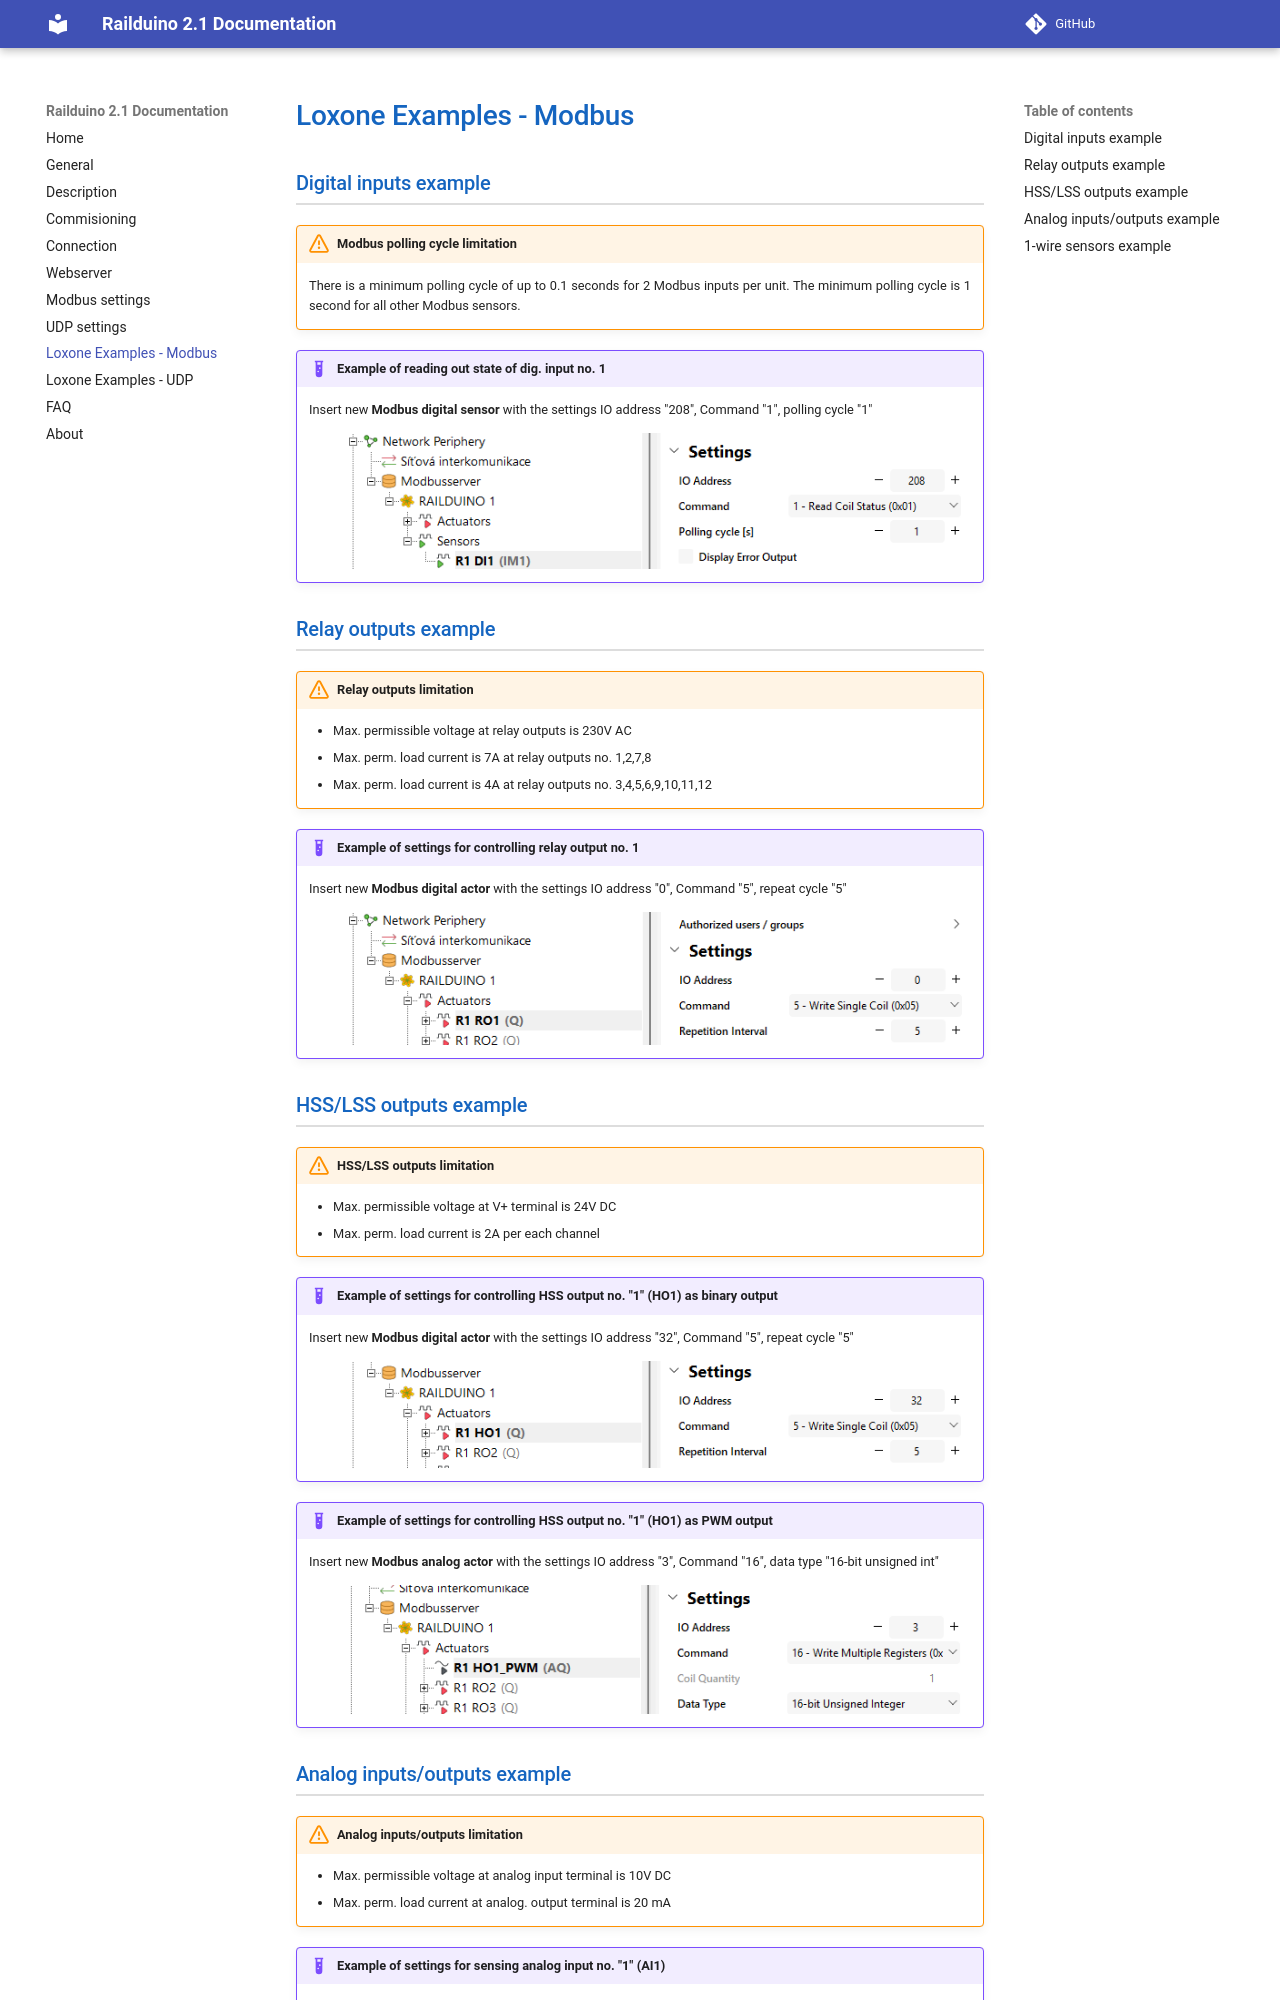

repository: PavSedl/RAILDUINO · page: modbus_examples/index.html · generator: mkdocs

## Digital inputs example

!!! warning "Modbus polling cycle limitation"
	There is a minimum polling cycle of up to 0.1 seconds for 2 Modbus inputs per unit. The minimum polling cycle is 1 second for all other Modbus sensors.

!!! example "Example of reading out state of dig. input no. 1"
	Insert new **Modbus digital sensor** with the settings IO address "208", Command "1", polling cycle "1"
	<figure markdown="span">
	![](media/lox_mod_ex_di1.png)
	</figure>
	

## Relay outputs example

!!! Warning "Relay outputs limitation"
	- Max. permissible voltage at relay outputs is 230V AC  
	- Max. perm. load current is 7A at relay outputs no. 1,2,7,8  
	- Max. perm. load current is 4A at relay outputs no. 3,4,5,6,9,10,11,12  

!!! example "Example of settings for controlling relay output no. 1"
	Insert new **Modbus digital actor** with the settings IO address "0", Command "5", repeat cycle "5"
	<figure markdown="span">
	![](media/lox_mod_ex_ro1.png)
	</figure>

## HSS/LSS outputs example

!!! Warning "HSS/LSS outputs limitation"
	- Max. permissible voltage at V+ terminal is 24V DC  
	- Max. perm. load current is 2A per each channel
	
!!! example "Example of settings for controlling HSS output no. "1" (HO1) as binary output"
	Insert new **Modbus digital actor** with the settings IO address "32", Command "5", repeat cycle "5"
	<figure markdown="span">
	![](media/lox_mod_ex_ho1.png)
	</figure>
	
!!! example "Example of settings for controlling HSS output no. "1" (HO1) as PWM output"
	Insert new **Modbus analog actor** with the settings IO address "3", Command "16", data type "16-bit unsigned int"
	<figure markdown="span">
	![](media/lox_mod_ex_ho1pwm.png)
	</figure>
